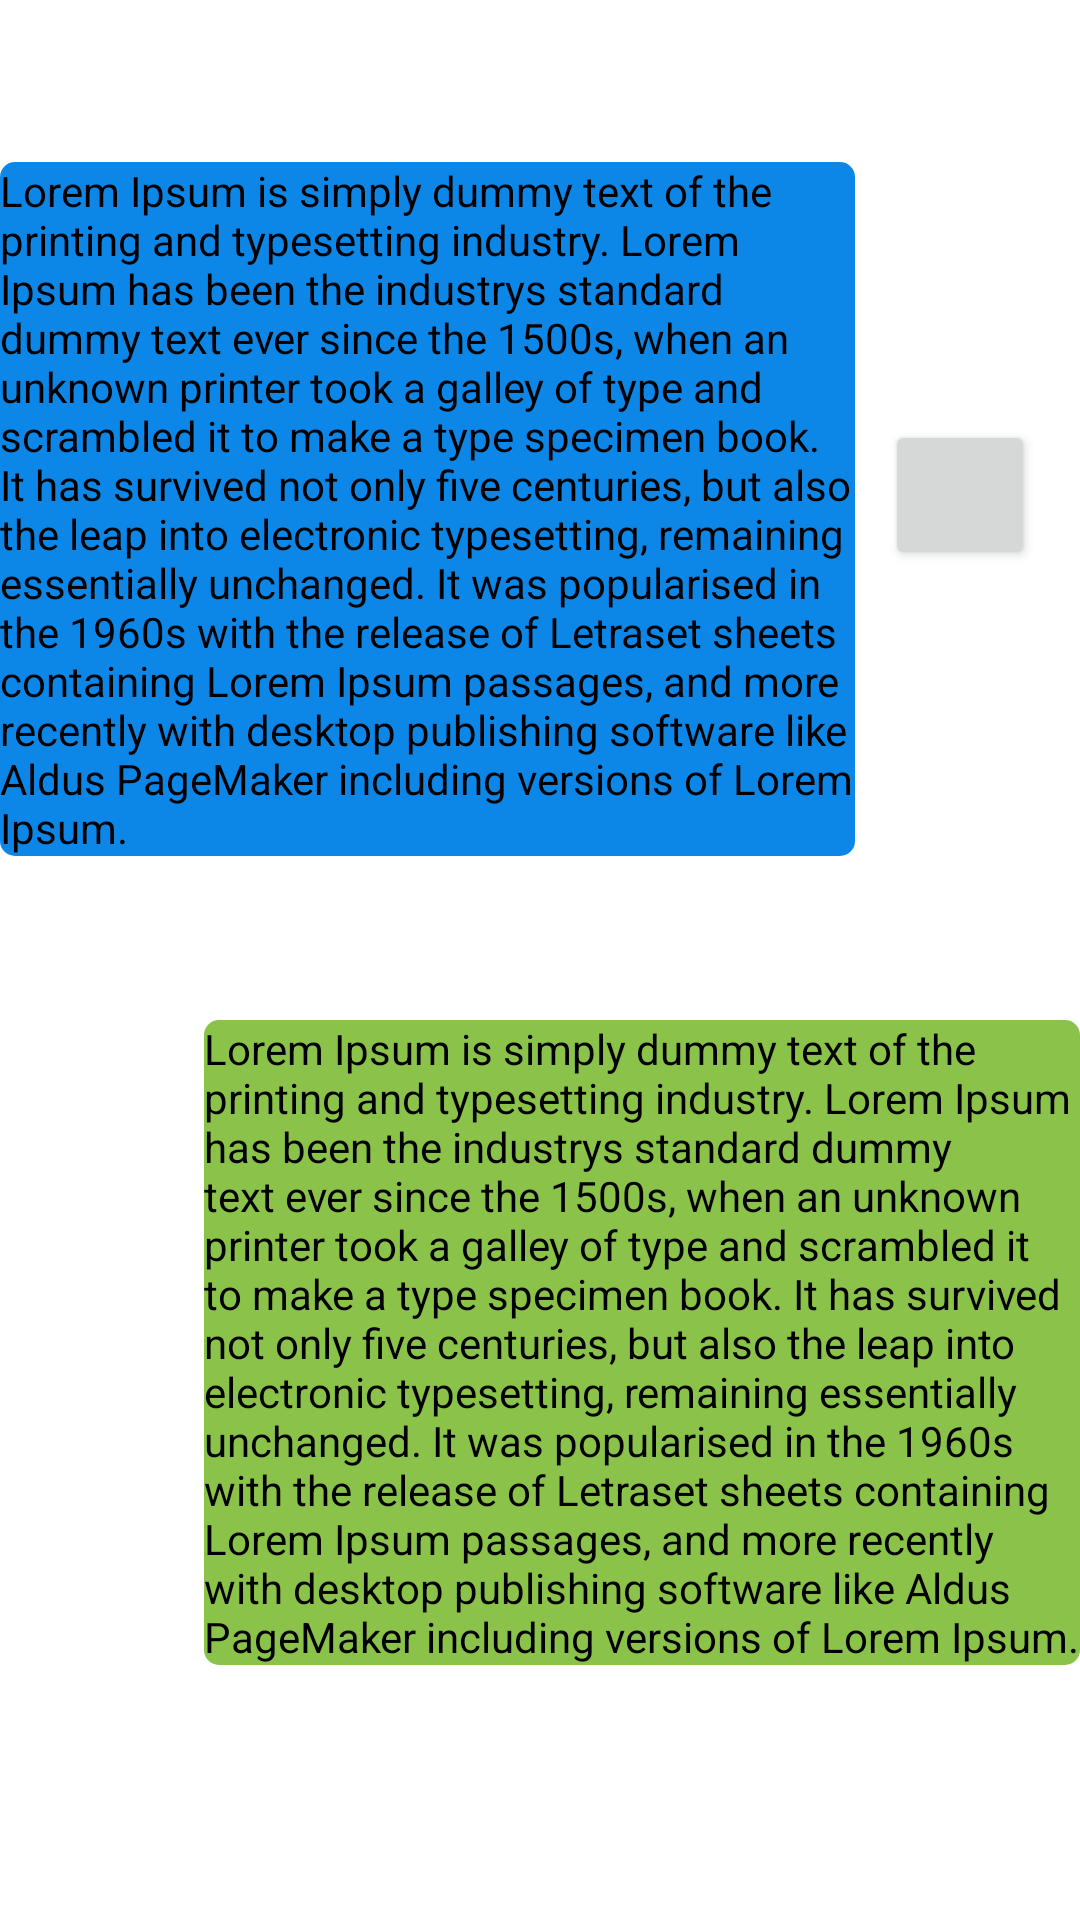

Reconstruct the res/layout file that produces this screen, plus the resources it refers to.
<!-- AndroidManifest.xml: application theme Theme.Duce -->
<!-- res/layout/conversation_messages_demo.xml -->
<?xml version="1.0" encoding="utf-8"?>
<RelativeLayout
    xmlns:android="http://schemas.android.com/apk/res/android"
    xmlns:app="http://schemas.android.com/apk/res-auto"
    android:layout_width="match_parent"
    android:layout_height="match_parent"
    >
    
    <TextView
        android:id="@+id/tvReceivedMessage"
        android:layout_width="285dp"
        android:layout_height="wrap_content"
        android:layout_alignParentStart="true"
        android:layout_alignParentTop="true"
        android:layout_marginStart="0dp"
        android:layout_marginTop="54dp"
        android:background="@drawable/received_message_background"
        android:maxWidth="400dp"
        android:text="@string/large_message_sample"
        android:textColor="@color/black"
        />
    
    <Button
        android:id="@+id/btnTranslate"
        android:layout_width="50dp"
        android:layout_height="50dp"
        android:layout_marginStart="10dp"
        android:layout_toEndOf="@+id/tvReceivedMessage"
        android:layout_alignParentTop="true"
        android:layout_marginTop="140dp"
        app:icon="@drawable/translate"
        />
    
    <TextView
        android:id="@+id/tvSentMessage"
        android:layout_width="wrap_content"
        android:layout_height="wrap_content"
        android:layout_alignParentStart="true"
        android:layout_alignParentTop="true"
        android:layout_marginStart="68dp"
        android:layout_marginTop="340dp"
        android:background="@drawable/sent_message_background"
        android:maxWidth="400dp"
        android:text="@string/large_message_sample"
        android:textColor="@color/black"
        />
</RelativeLayout>
<!-- resources referenced by this layout -->
<resources>
  <color name="black">#FF000000</color>
  <!-- drawable received_message_background (drawable) -->
  <shape
      xmlns:android="http://schemas.android.com/apk/res/android"
      android:shape="rectangle"
      >
  
      <corners android:radius="5dip"/>
  
      <solid android:color="@color/receiver_blue"/>
  
      <size
          android:height="20dp"
          android:width="70dp"
          />
  
  </shape>
  <!-- drawable sent_message_background (drawable) -->
  <shape
      xmlns:android="http://schemas.android.com/apk/res/android"
      android:shape="rectangle"
      >
  
      <corners android:radius="5dip"/>
  
      <solid android:color="@color/sender_green"/>
  
      <size
          android:height="20dp"
          android:width="70dp"
          />
  
  </shape>
  <!-- drawable translate (drawable) -->
  <vector
      xmlns:android="http://schemas.android.com/apk/res/android"
      android:width="24dp"
      android:height="24dp"
      android:viewportWidth="24"
      android:viewportHeight="24"
      android:tint="?attr/colorControlNormal"
      >
  
    <path
        android:fillColor="@android:color/white"
        android:pathData="M12.87,15.07l-2.54,-2.51 0.03,-0.03c1.74,-1.94 2.98,-4.17 3.71,-6.53L17,6L17,4h-7L10,2L8,2v2L1,4v1.99h11.17C11.5,7.92 10.44,9.75 9,11.35 8.07,10.32 7.3,9.19 6.69,8h-2c0.73,1.63 1.73,3.17 2.98,4.56l-5.09,5.02L4,19l5,-5 3.11,3.11 0.76,-2.04zM18.5,10h-2L12,22h2l1.12,-3h4.75L21,22h2l-4.5,-12zM15.88,17l1.62,-4.33L19.12,17h-3.24z"
        />
  
  </vector>
  <string name="large_message_sample">Lorem Ipsum is simply dummy text of the printing and typesetting industry. Lorem Ipsum has been the industrys standard dummy text ever since the 1500s, when an unknown printer took a galley of type and scrambled it to make a type specimen book. It has survived not only five centuries, but also the leap into electronic typesetting, remaining essentially unchanged. It was popularised in the 1960s with the release of Letraset sheets containing Lorem Ipsum passages, and more recently with desktop publishing software like Aldus PageMaker including versions of Lorem Ipsum.</string>
  <style name="Theme.Duce" parent="Theme.MaterialComponents.DayNight.DarkActionBar">
  
          <item name="android:windowActivityTransitions">true</item>
  
          
          <item name="colorPrimary">@color/receiver_blue</item>
          <item name="colorPrimaryVariant">@color/prussian_blue</item>
          <item name="colorOnPrimary">@color/honeydew</item>
          
          <item name="colorSecondary">@color/teal_200</item>
          <item name="colorSecondaryVariant">@color/teal_700</item>
          <item name="colorOnSecondary">@color/black</item>
          
          <item name="android:statusBarColor" tools:targetApi="l">?attr/colorPrimaryVariant</item>
  
      </style>
  <color name="receiver_blue">#0C87E8</color>
  <color name="sender_green">#8BC34A</color>
  <color name="prussian_blue">#1D3557</color>
  <color name="honeydew">#F1FAEE</color>
  <color name="teal_200">#FF03DAC5</color>
  <color name="teal_700">#FF018786</color>
</resources>
